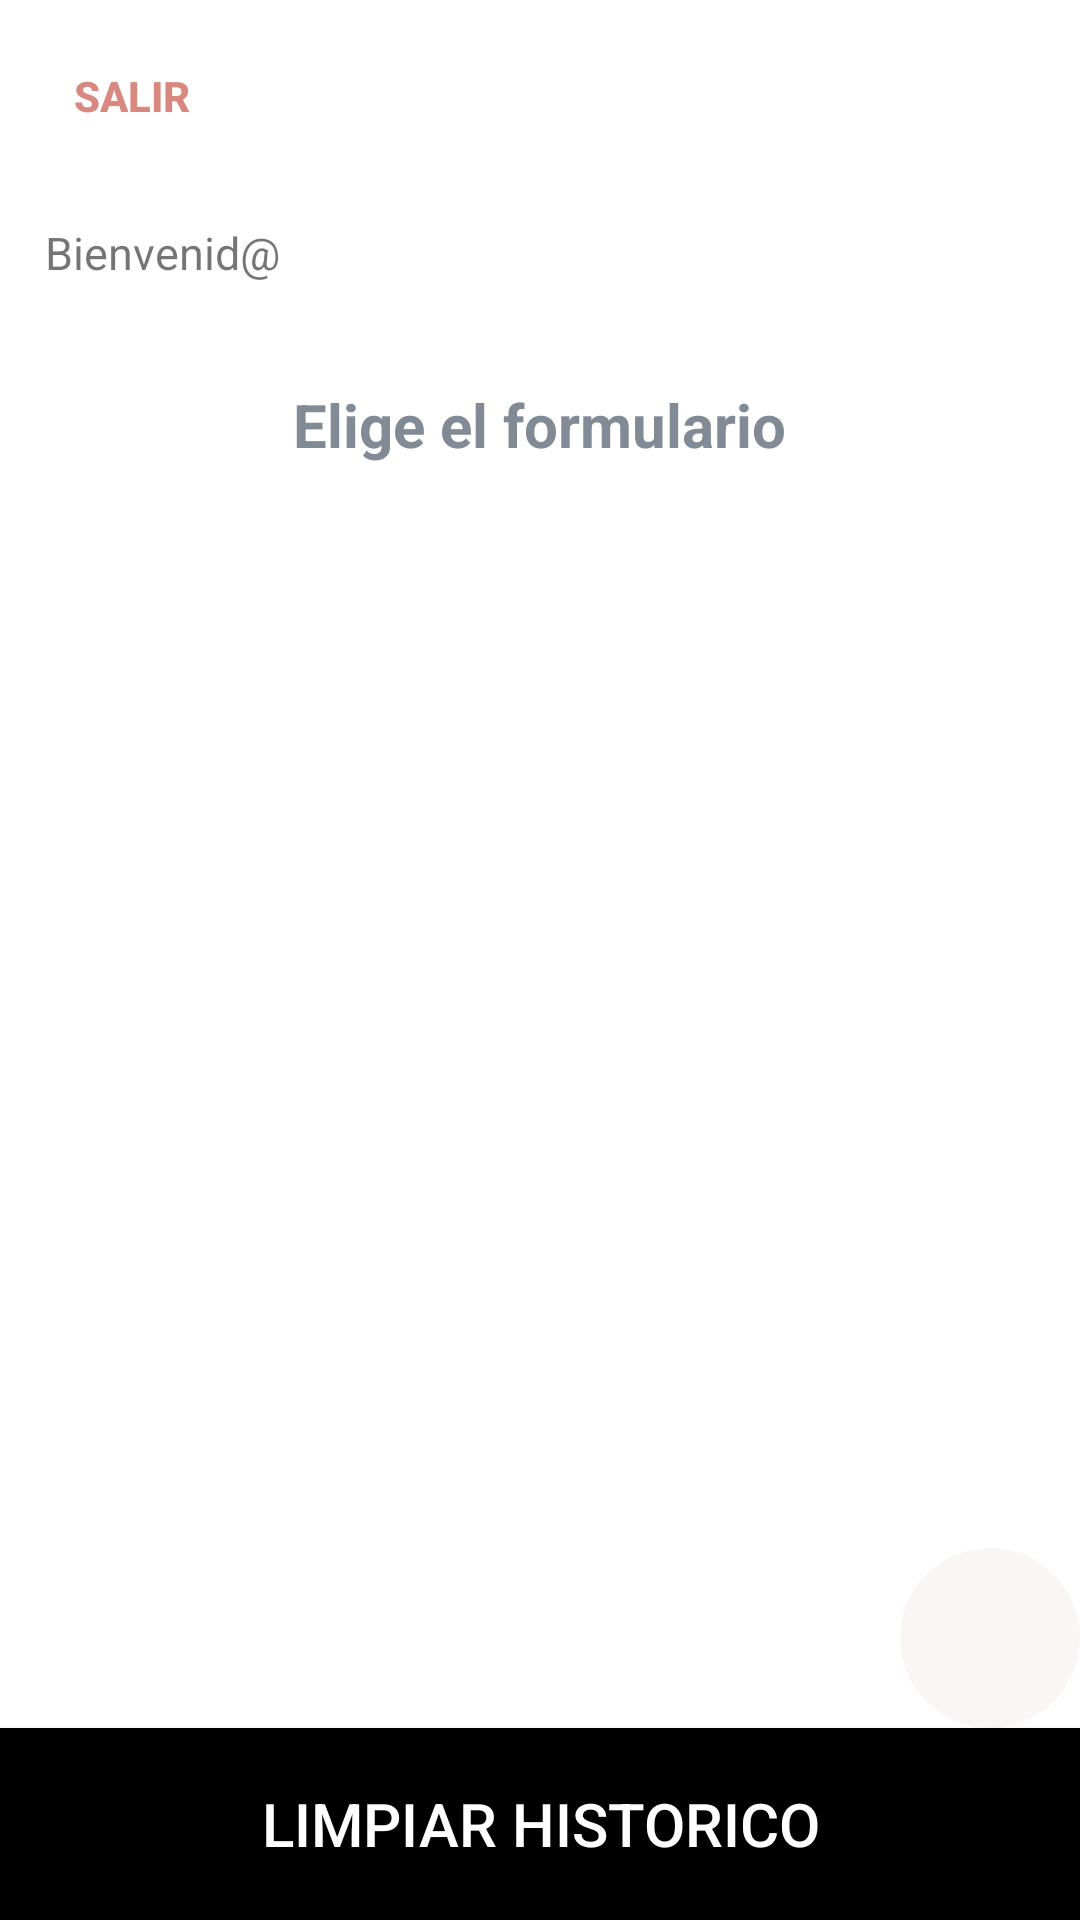

Write the Android layout XML for this screen, with the resource values it uses.
<!-- AndroidManifest.xml: application theme AppTheme -->
<!-- res/layout/activity_index.xml -->
<?xml version="1.0" encoding="utf-8"?>
<LinearLayout xmlns:android="http://schemas.android.com/apk/res/android"
    xmlns:tools="http://schemas.android.com/tools"
    android:layout_width="match_parent"
    android:layout_height="match_parent"
    android:weightSum="10"
    android:orientation="vertical"
    tools:context=".Index"
    android:background="#ffffff">

    <LinearLayout
        android:layout_width="wrap_content"
        android:layout_height="0sp"
        android:layout_weight="1"
        android:orientation="horizontal"
        android:weightSum="2"
        android:gravity="center_vertical">

        <ImageView
            android:layout_width="0sp"
            android:layout_height="wrap_content"
            android:src="@drawable/logoheader"
            android:layout_weight="1.5" />

        <Button
            android:layout_width="0sp"
            android:layout_height="wrap_content"
            android:layout_weight="0.5"
            android:text="salir"
            android:textStyle="bold"
            android:textColor="#d98880"
            style="?android:attr/borderlessButtonStyle"
            android:onClick="Salir"/>

    </LinearLayout>

    <RelativeLayout
        android:layout_width="match_parent"
        android:layout_height="0sp"
        android:layout_weight="1">

        <LinearLayout
            android:orientation="vertical"
            android:layout_width="match_parent"
            android:layout_height="match_parent"
            android:weightSum="2">

            <RelativeLayout
                android:id="@+id/contenUser"
                android:layout_weight="1.5"
                android:layout_width="match_parent"
                android:layout_height="0sp"
                android:paddingVertical="10sp"
                android:paddingHorizontal="5sp"
                android:layout_marginHorizontal="10sp">

                <TextView
                    android:id="@+id/txtPaneluser"
                    android:layout_width="match_parent"
                    android:layout_height="wrap_content"
                    android:text="Bienvenid@"
                    android:textSize="15sp"/>
            </RelativeLayout>


        </LinearLayout>

    </RelativeLayout>

    <LinearLayout
        android:id="@+id/titulodata"
        android:layout_width="match_parent"
        android:layout_height="0sp"
        android:layout_weight="0.5"
        android:orientation="horizontal"
        android:gravity="center_horizontal"
        >

        <TextView
            android:id="@+id/txtELige"
            android:layout_width="wrap_content"
            android:layout_height="wrap_content"
            android:text="Elige el formulario"
            android:textSize="20sp"
            android:textAlignment="center"
            android:textStyle="bold"
            android:textColor=" #808b96 "
            />

    </LinearLayout>

    <RelativeLayout
        android:layout_weight="6.5"
        android:orientation="vertical"
        android:layout_width="match_parent"
        android:layout_height="0sp">

        <ScrollView
            android:id="@+id/scrollMenu"
            android:layout_width="match_parent"
            android:layout_height="wrap_content"
            android:layout_marginBottom="10sp"
            android:paddingTop="10sp">

            <LinearLayout
                android:id="@+id/LinearCheck"
                android:layout_width="match_parent"
                android:layout_height="wrap_content"
                android:orientation="vertical"
                android:layout_alignParentBottom="true"/>
        </ScrollView>

        <TextView
            android:id="@+id/floatingServer"
            android:layout_width="wrap_content"
            android:layout_height="wrap_content"
            android:clickable="true"
            android:tint="#000000"
            android:background="@drawable/circle"
            android:layout_alignParentBottom="true"
            android:layout_alignParentEnd="true"
            android:onClick="onActualizar"/>
    </RelativeLayout>

    <Button
        android:layout_width="match_parent"
        android:layout_height="0sp"
        android:layout_weight="1"
        android:text="Limpiar historico"
        android:onClick="clearHistory"
        android:background="#000000"
        android:textColor="#FFFFFF"
        android:textSize="20dp"
        />

</LinearLayout>
<!-- resources referenced by this layout -->
<resources>
  <!-- drawable circle (drawable) -->
  <?xml version="1.0" encoding="utf-8"?>
  <shape
      xmlns:Android="http://schemas.android.com/apk/res/android"
      Android:shape="oval">
  
      <solid
          Android:color="#FAF6F5"/>
  
      <size
          Android:width="60dp"
          Android:height="60dp"/>
  </shape>
  <style name="AppTheme" parent="Theme.AppCompat.Light.DarkActionBar">
          
          <item name="colorPrimary">@color/colorPrimary</item>
          <item name="colorPrimaryDark">@color/negro</item>
          <item name="colorAccent">@color/colorAccent</item>
      </style>
  <color name="colorPrimary">#008577</color>
  <color name="negro">#2e2d33</color>
  <color name="colorAccent">#D81B60</color>
</resources>
